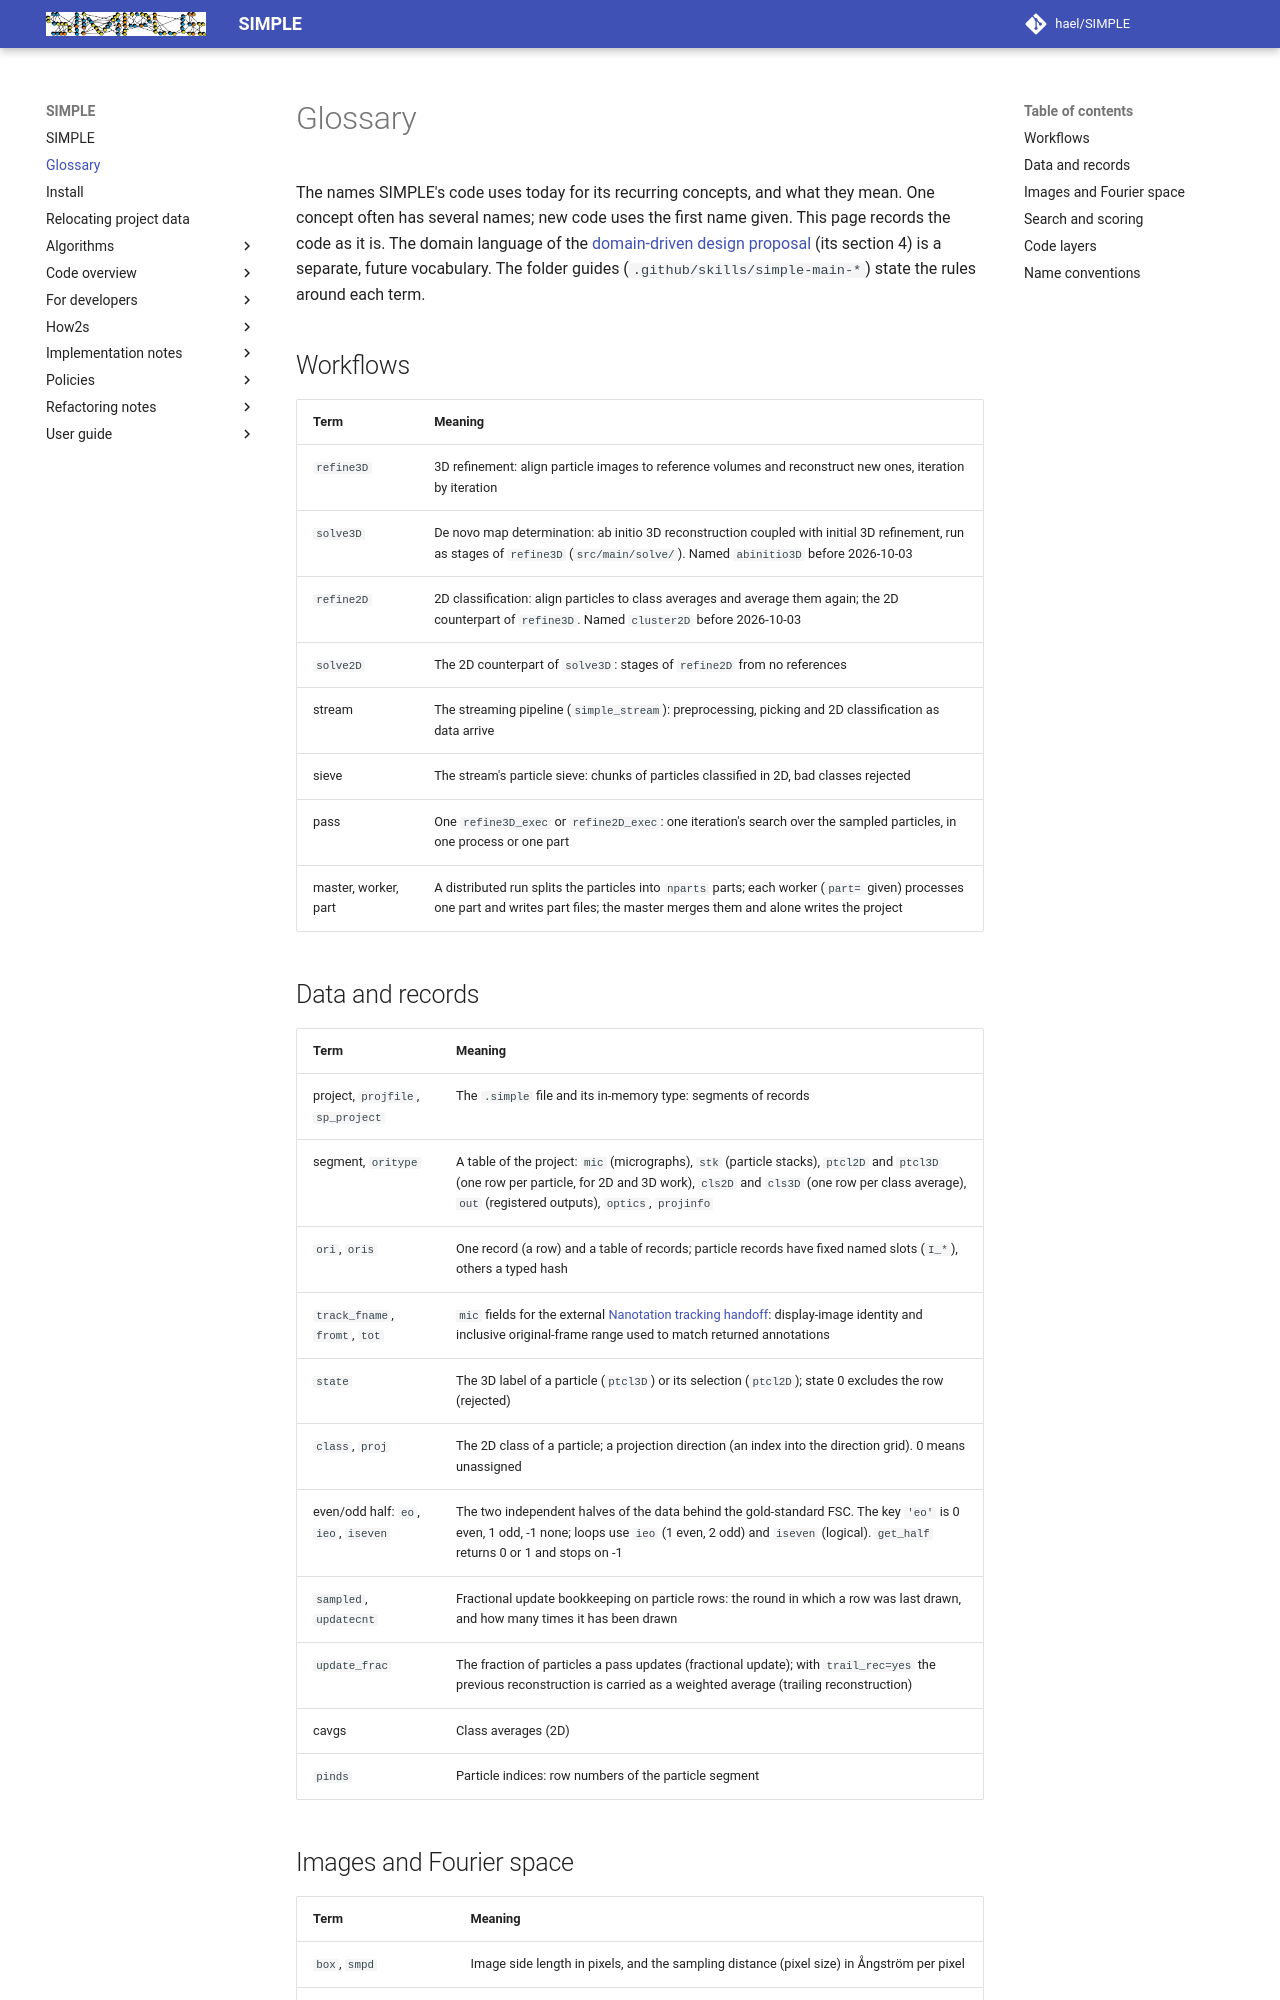

repository: hael/SIMPLE · page: glossary.html · generator: mkdocs

# Glossary

The names SIMPLE's code uses today for its recurring concepts, and what they mean. One concept often
has several names; new code uses the first name given. This page records the code as it is. The domain
language of the [domain-driven design proposal](refactoring_notes/planned/next_release/staged_domain_driven_design_refactor.md)
(its section 4) is a separate, future vocabulary. The folder guides (`.github/skills/simple-main-*`) state
the rules around each term.

## Workflows

| Term | Meaning |
| --- | --- |
| `refine3D` | 3D refinement: align particle images to reference volumes and reconstruct new ones, iteration by iteration |
| `solve3D` | De novo map determination: ab initio 3D reconstruction coupled with initial 3D refinement, run as stages of `refine3D` (`src/main/solve/`). Named `abinitio3D` before 2026-10-03 |
| `refine2D` | 2D classification: align particles to class averages and average them again; the 2D counterpart of `refine3D`. Named `cluster2D` before 2026-10-03 |
| `solve2D` | The 2D counterpart of `solve3D`: stages of `refine2D` from no references |
| stream | The streaming pipeline (`simple_stream`): preprocessing, picking and 2D classification as data arrive |
| sieve | The stream's particle sieve: chunks of particles classified in 2D, bad classes rejected |
| pass | One `refine3D_exec` or `refine2D_exec`: one iteration's search over the sampled particles, in one process or one part |
| master, worker, part | A distributed run splits the particles into `nparts` parts; each worker (`part=` given) processes one part and writes part files; the master merges them and alone writes the project |
